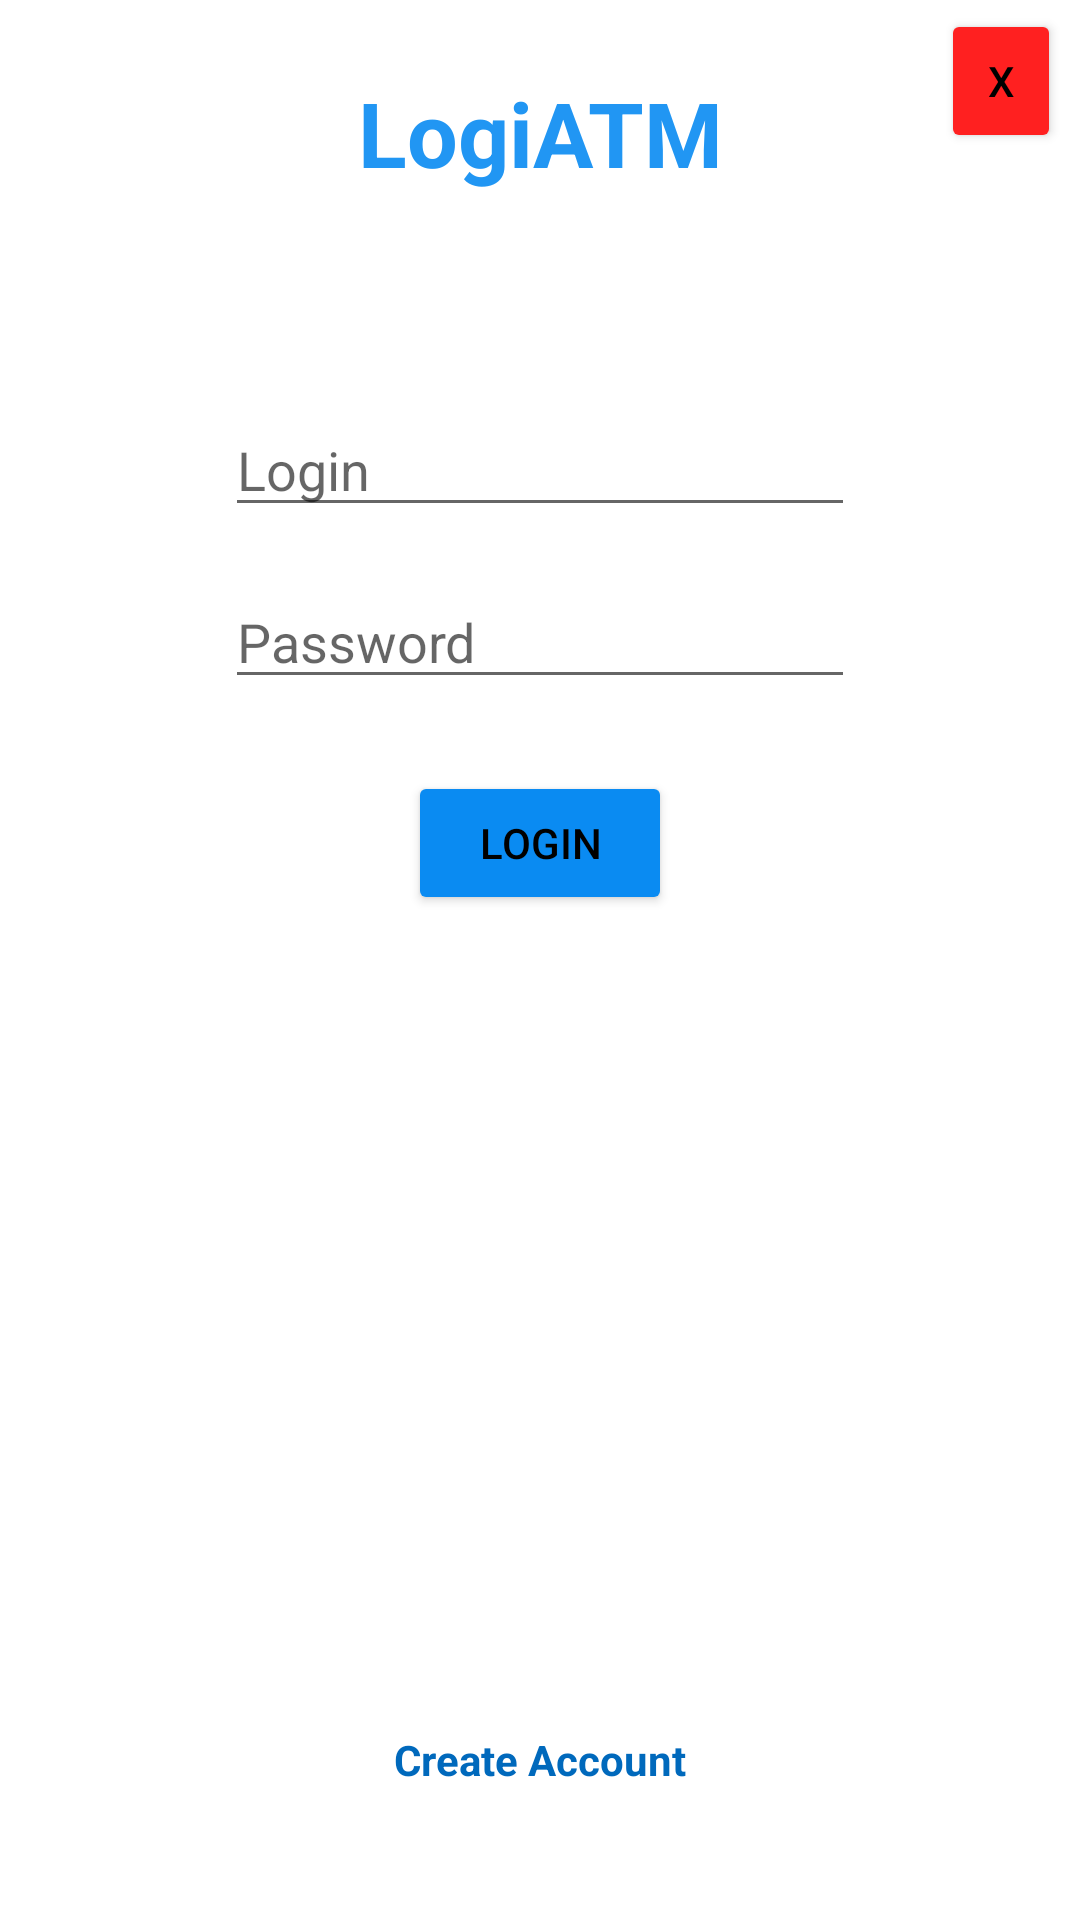

Here is an Android app screen rendered from its layout file. Give the layout XML and the strings, colors and styles it references.
<!-- AndroidManifest.xml: application theme Theme.LogiATM -->
<!-- res/layout/activity_main.xml -->
<?xml version="1.0" encoding="utf-8"?>
<androidx.constraintlayout.widget.ConstraintLayout xmlns:android="http://schemas.android.com/apk/res/android"
    xmlns:app="http://schemas.android.com/apk/res-auto"
    xmlns:tools="http://schemas.android.com/tools"
    android:layout_width="match_parent"
    android:layout_height="match_parent"
    android:background="#FFFFFF"
    tools:context=".MainActivity">

    <TextView
        android:id="@+id/textViewBrand"
        android:layout_width="wrap_content"
        android:layout_height="wrap_content"
        android:layout_marginTop="24dp"
        android:text="LogiATM"
        android:textAlignment="viewStart"
        android:textAllCaps="false"
        android:textColor="#2196F3"
        android:textSize="30sp"
        android:textStyle="bold"
        app:layout_constraintEnd_toEndOf="@+id/editTextLogin"
        app:layout_constraintStart_toStartOf="@+id/editTextLogin"
        app:layout_constraintTop_toTopOf="parent" />

    <EditText
        android:id="@+id/editTextLogin"
        android:layout_width="wrap_content"
        android:layout_height="wrap_content"
        android:layout_marginTop="70dp"
        android:maxLength="10"
        android:ems="10"
        android:hint="Login"
        android:inputType="textPersonName"
        app:layout_constraintEnd_toEndOf="parent"
        app:layout_constraintStart_toStartOf="parent"
        app:layout_constraintTop_toBottomOf="@+id/textViewBrand" />

    <EditText
        android:id="@+id/editTextPassword"
        android:layout_width="wrap_content"
        android:layout_height="wrap_content"
        android:layout_marginTop="16dp"
        android:maxLength="10"
        android:ems="10"
        android:hint="Password"
        android:inputType="textPassword"
        app:layout_constraintEnd_toEndOf="@+id/editTextLogin"
        app:layout_constraintStart_toStartOf="@+id/editTextLogin"
        app:layout_constraintTop_toBottomOf="@+id/editTextLogin" />

    <Button
        android:id="@+id/btnLogin"
        android:layout_width="wrap_content"
        android:layout_height="wrap_content"
        android:layout_marginTop="24dp"
        android:text="LOGIN"
        android:textColor="#000000"
        app:backgroundTint="#0A8BF2"
        app:layout_constraintEnd_toEndOf="@+id/editTextPassword"
        app:layout_constraintStart_toStartOf="@+id/editTextPassword"
        app:layout_constraintTop_toBottomOf="@+id/editTextPassword" />

    <Button
        android:id="@+id/btnClose"
        android:layout_width="40dp"
        android:layout_height="wrap_content"
        android:layout_marginTop="3dp"
        android:text="X"
        android:textAlignment="center"
        android:textColor="#000000"
        app:backgroundTint="#FF2020"
        app:layout_constraintEnd_toEndOf="parent"
        app:layout_constraintHorizontal_bias="0.98"
        app:layout_constraintStart_toStartOf="parent"
        app:layout_constraintTop_toTopOf="parent" />

    <TextView
        android:id="@+id/btnCreateAcc"
        android:layout_width="wrap_content"
        android:layout_height="wrap_content"
        android:layout_marginTop="8dp"
        android:layout_marginBottom="8dp"
        android:clickable="true"
        android:text="Create Account"
        android:textColor="#0069BC"
        android:textStyle="bold"
        app:layout_constraintBottom_toBottomOf="parent"
        app:layout_constraintEnd_toEndOf="parent"
        app:layout_constraintStart_toStartOf="parent"
        app:layout_constraintTop_toBottomOf="@+id/btnLogin"
        app:layout_constraintVertical_bias="0.88" />

    <TextView
        android:id="@+id/textViewLoginFailed"
        android:layout_width="wrap_content"
        android:layout_height="wrap_content"
        android:layout_marginBottom="3dp"
        android:textColor="#F90000"
        app:layout_constraintBottom_toTopOf="@+id/btnLogin"
        app:layout_constraintEnd_toEndOf="@+id/btnLogin"
        app:layout_constraintStart_toStartOf="@+id/btnLogin" />

</androidx.constraintlayout.widget.ConstraintLayout>
<!-- resources referenced by this layout -->
<resources>
  <style name="Theme.LogiATM" parent="Theme.MaterialComponents.DayNight.DarkActionBar">
          
          <item name="colorPrimary">@color/purple_500</item>
          <item name="colorPrimaryVariant">@color/purple_700</item>
          <item name="colorOnPrimary">@color/white</item>
          
          <item name="colorSecondary">@color/teal_200</item>
          <item name="colorSecondaryVariant">@color/teal_700</item>
          <item name="colorOnSecondary">@color/black</item>
          
          <item name="android:statusBarColor" tools:targetApi="l">?attr/colorPrimaryVariant</item>
          
      </style>
  <!-- not gathered from this repository: default colours our renderer supplied (Android Studio template values) -->
  <color name="purple_500">#FF6200EE</color>
  <color name="purple_700">#FF3700B3</color>
  <color name="teal_200">#FF03DAC5</color>
  <color name="teal_700">#FF018786</color>
  <color name="black">#FF000000</color>
  <color name="white">#FFFFFFFF</color>
</resources>
